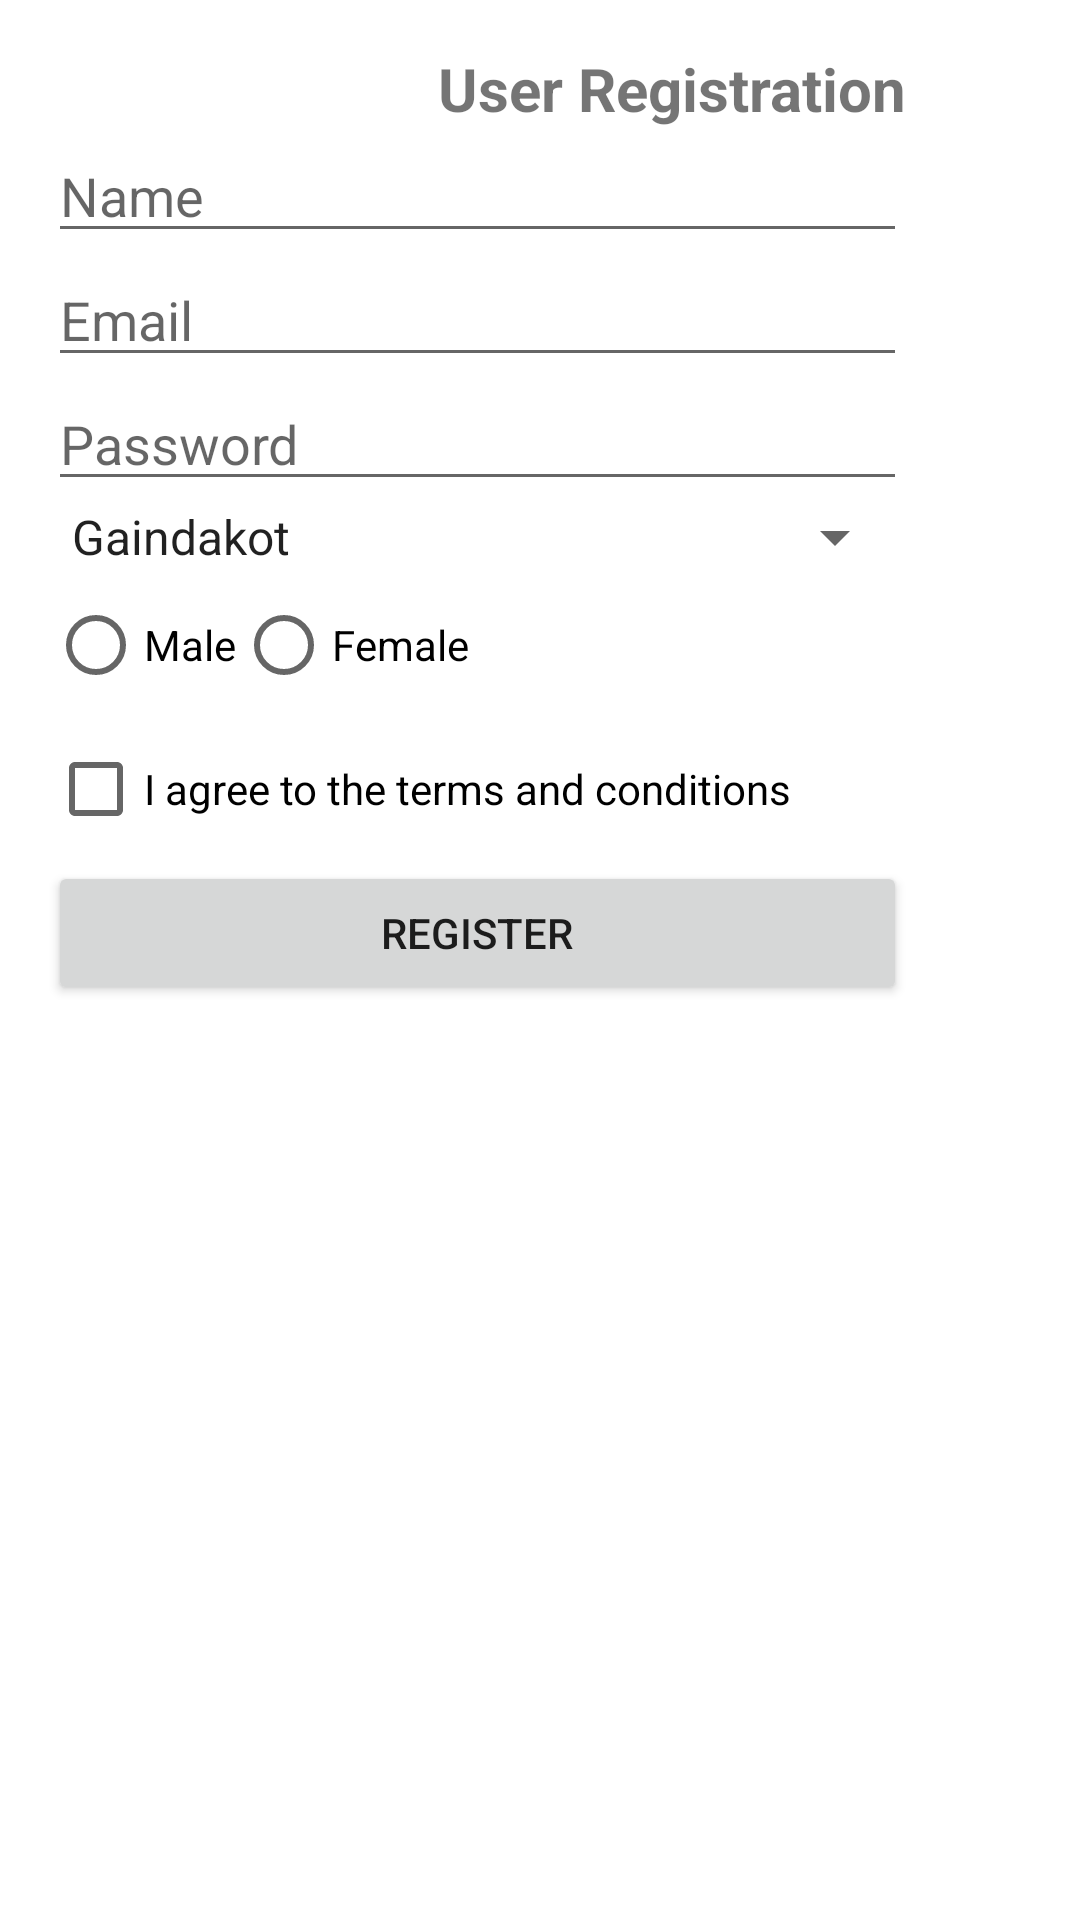

The Android layout XML behind this screen, and the referenced resources:
<!-- AndroidManifest.xml: application theme Theme.SKApp -->
<!-- res/layout/register3.xml -->
<?xml version="1.0" encoding="utf-8"?>
<TableLayout xmlns:android="http://schemas.android.com/apk/res/android"
    android:layout_width="match_parent"
    android:layout_height="match_parent"
    android:padding="16dp">

    <TableRow>
        <TextView
            android:id="@+id/Title"
            android:layout_width="wrap_content"
            android:layout_height="wrap_content"
            android:text="User Registration"
            android:layout_marginLeft="130dp"
            android:textSize="20sp"
            android:textStyle="bold" />
    </TableRow>

    <TableRow>
        <EditText
            android:id="@+id/Name"
            android:layout_width="match_parent"
            android:layout_height="wrap_content"
            android:hint="Name" />
    </TableRow>

    <TableRow>
        <EditText
            android:id="@+id/Email"
            android:layout_width="match_parent"
            android:layout_height="wrap_content"
            android:hint="Email" />
    </TableRow>

    <TableRow>
        <EditText
            android:id="@+id/Password"
            android:layout_width="match_parent"
            android:layout_height="wrap_content"
            android:hint="Password"
            android:inputType="textPassword" />
    </TableRow>

    <TableRow>
        <Spinner
            android:id="@+id/spinner"
            android:layout_width="match_parent"
            android:layout_height="wrap_content"
            android:entries="@array/spinner_item"/>
    </TableRow>

    <TableRow>
        <RadioGroup
            android:id="@+id/radio"
            android:layout_width="match_parent"
            android:layout_height="wrap_content"
            android:orientation="horizontal">

            <RadioButton
                android:id="@+id/Male"
                android:layout_width="wrap_content"
                android:layout_height="wrap_content"
                android:text="Male" />

            <RadioButton
                android:id="@+id/Female"
                android:layout_width="wrap_content"
                android:layout_height="wrap_content"
                android:text="Female" />
        </RadioGroup>
    </TableRow>

    <TableRow>
        <CheckBox
            android:id="@+id/Terms"
            android:layout_width="wrap_content"
            android:layout_height="wrap_content"
            android:text="I agree to the terms and conditions" />
    </TableRow>

    <TableRow>
        <Button
            android:id="@+id/Register"
            android:layout_width="match_parent"
            android:layout_height="wrap_content"
            android:text="Register" />
    </TableRow>
</TableLayout>
<!-- resources referenced by this layout -->
<resources>
  <string-array name="spinner_item">
          <item>Gaindakot</item>
          <item>Chitwan</item>
          <item>Kathmandu</item>
          <item>Pokhara</item>
      </string-array>
  <style name="Theme.SKApp" parent="Theme.MaterialComponents.DayNight.DarkActionBar">
          
          <item name="colorPrimary">@color/purple_500</item>
          <item name="colorPrimaryVariant">@color/purple_700</item>
          <item name="colorOnPrimary">@color/white</item>
          
          <item name="colorSecondary">@color/teal_200</item>
          <item name="colorSecondaryVariant">@color/teal_700</item>
          <item name="colorOnSecondary">@color/black</item>
          
          <item name="android:statusBarColor">?attr/colorPrimaryVariant</item>
          
      </style>
  <!-- not gathered from this repository: default colours our renderer supplied (Android Studio template values) -->
  <color name="purple_500">#FF6200EE</color>
  <color name="purple_700">#FF3700B3</color>
  <color name="teal_200">#FF03DAC5</color>
  <color name="teal_700">#FF018786</color>
  <color name="black">#FF000000</color>
  <color name="white">#FFFFFFFF</color>
</resources>
